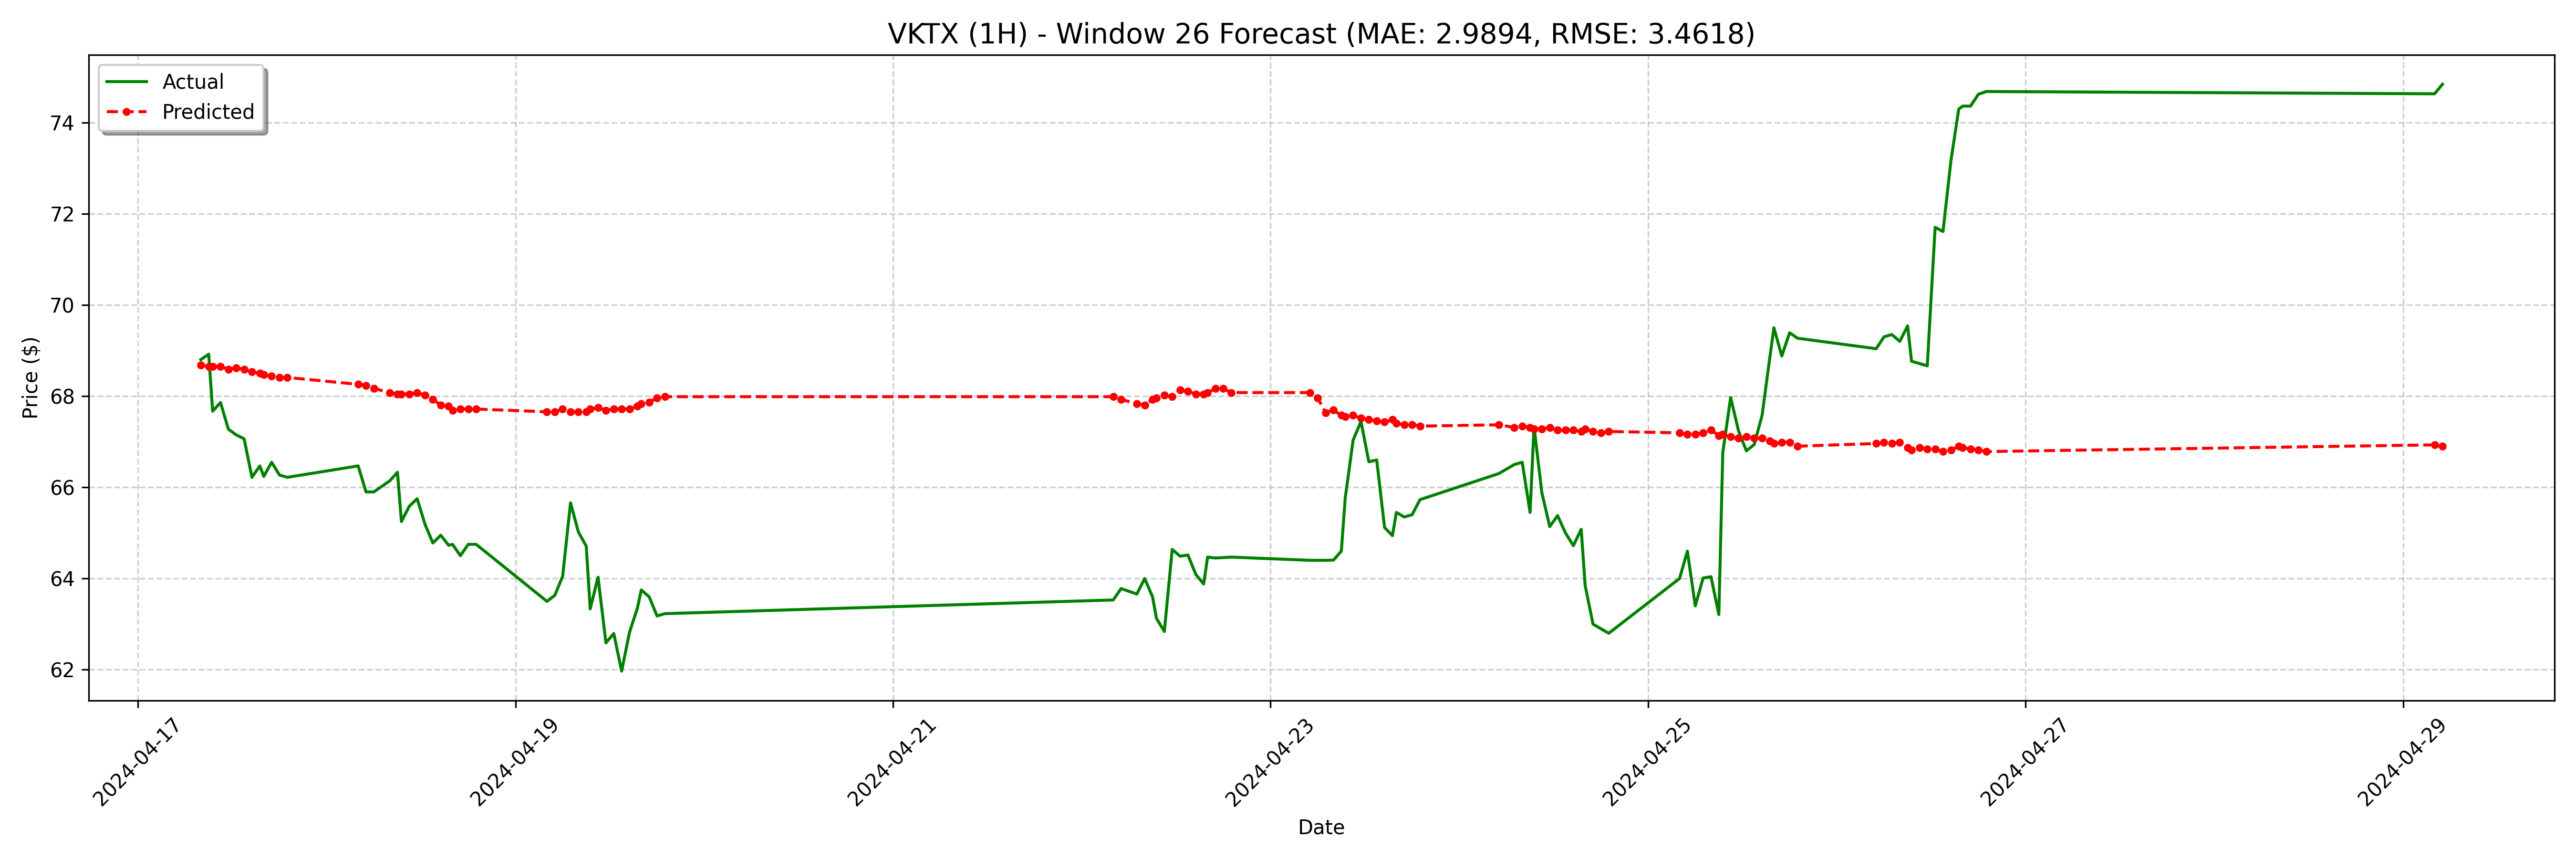

Data behind this chart, as committed beside it:
date, actual, forecast
2024-04-17 08:00:00-04:00, 68.8, 68.68
2024-04-17 09:00:00-04:00, 68.92, 68.65
2024-04-17 09:30:00-04:00, 67.67, 68.65
2024-04-17 10:30:00-04:00, 67.86, 68.65
2024-04-17 11:30:00-04:00, 67.28, 68.59
2024-04-17 12:30:00-04:00, 67.15, 68.62
2024-04-17 13:30:00-04:00, 67.06, 68.59
2024-04-17 14:30:00-04:00, 66.22, 68.53
2024-04-17 15:30:00-04:00, 66.47, 68.5
2024-04-17 16:00:00-04:00, 66.24, 68.47
2024-04-17 17:00:00-04:00, 66.55, 68.44
2024-04-17 18:00:00-04:00, 66.27, 68.41
2024-04-17 19:00:00-04:00, 66.22, 68.41
2024-04-18 04:00:00-04:00, 66.47, 68.26
2024-04-18 05:00:00-04:00, 65.9, 68.23
2024-04-18 06:00:00-04:00, 65.9, 68.17
2024-04-18 08:00:00-04:00, 66.14, 68.08
2024-04-18 09:00:00-04:00, 66.33, 68.05
2024-04-18 09:30:00-04:00, 65.25, 68.05
2024-04-18 10:30:00-04:00, 65.58, 68.05
2024-04-18 11:30:00-04:00, 65.75, 68.08
2024-04-18 12:30:00-04:00, 65.19, 68.02
2024-04-18 13:30:00-04:00, 64.78, 67.93
2024-04-18 14:30:00-04:00, 64.95, 67.81
2024-04-18 15:30:00-04:00, 64.73, 67.78
2024-04-18 16:00:00-04:00, 64.75, 67.69
2024-04-18 17:00:00-04:00, 64.5, 67.72
2024-04-18 18:00:00-04:00, 64.75, 67.72
2024-04-18 19:00:00-04:00, 64.75, 67.72
2024-04-19 04:00:00-04:00, 63.5, 67.66
2024-04-19 05:00:00-04:00, 63.63, 67.66
2024-04-19 06:00:00-04:00, 64.05, 67.72
2024-04-19 07:00:00-04:00, 65.66, 67.66
2024-04-19 08:00:00-04:00, 65.02, 67.66
2024-04-19 09:00:00-04:00, 64.71, 67.66
2024-04-19 09:30:00-04:00, 63.34, 67.72
2024-04-19 10:30:00-04:00, 64.03, 67.75
2024-04-19 11:30:00-04:00, 62.59, 67.69
2024-04-19 12:30:00-04:00, 62.79, 67.72
2024-04-19 13:30:00-04:00, 61.97, 67.72
2024-04-19 14:30:00-04:00, 62.82, 67.72
2024-04-19 15:30:00-04:00, 63.35, 67.78
2024-04-19 16:00:00-04:00, 63.75, 67.84
2024-04-19 17:00:00-04:00, 63.6, 67.87
2024-04-19 18:00:00-04:00, 63.18, 67.96
2024-04-19 19:00:00-04:00, 63.23, 67.99
2024-04-22 04:00:00-04:00, 63.53, 67.99
2024-04-22 05:00:00-04:00, 63.78, 67.93
2024-04-22 07:00:00-04:00, 63.66, 67.84
2024-04-22 08:00:00-04:00, 64.0, 67.81
2024-04-22 09:00:00-04:00, 63.6, 67.93
2024-04-22 09:30:00-04:00, 63.12, 67.96
2024-04-22 10:30:00-04:00, 62.84, 68.02
2024-04-22 11:30:00-04:00, 64.64, 67.99
2024-04-22 12:30:00-04:00, 64.49, 68.14
2024-04-22 13:30:00-04:00, 64.52, 68.11
2024-04-22 14:30:00-04:00, 64.09, 68.05
2024-04-22 15:30:00-04:00, 63.88, 68.05
2024-04-22 16:00:00-04:00, 64.47, 68.08
2024-04-22 17:00:00-04:00, 64.45, 68.17
... 68 more rows
